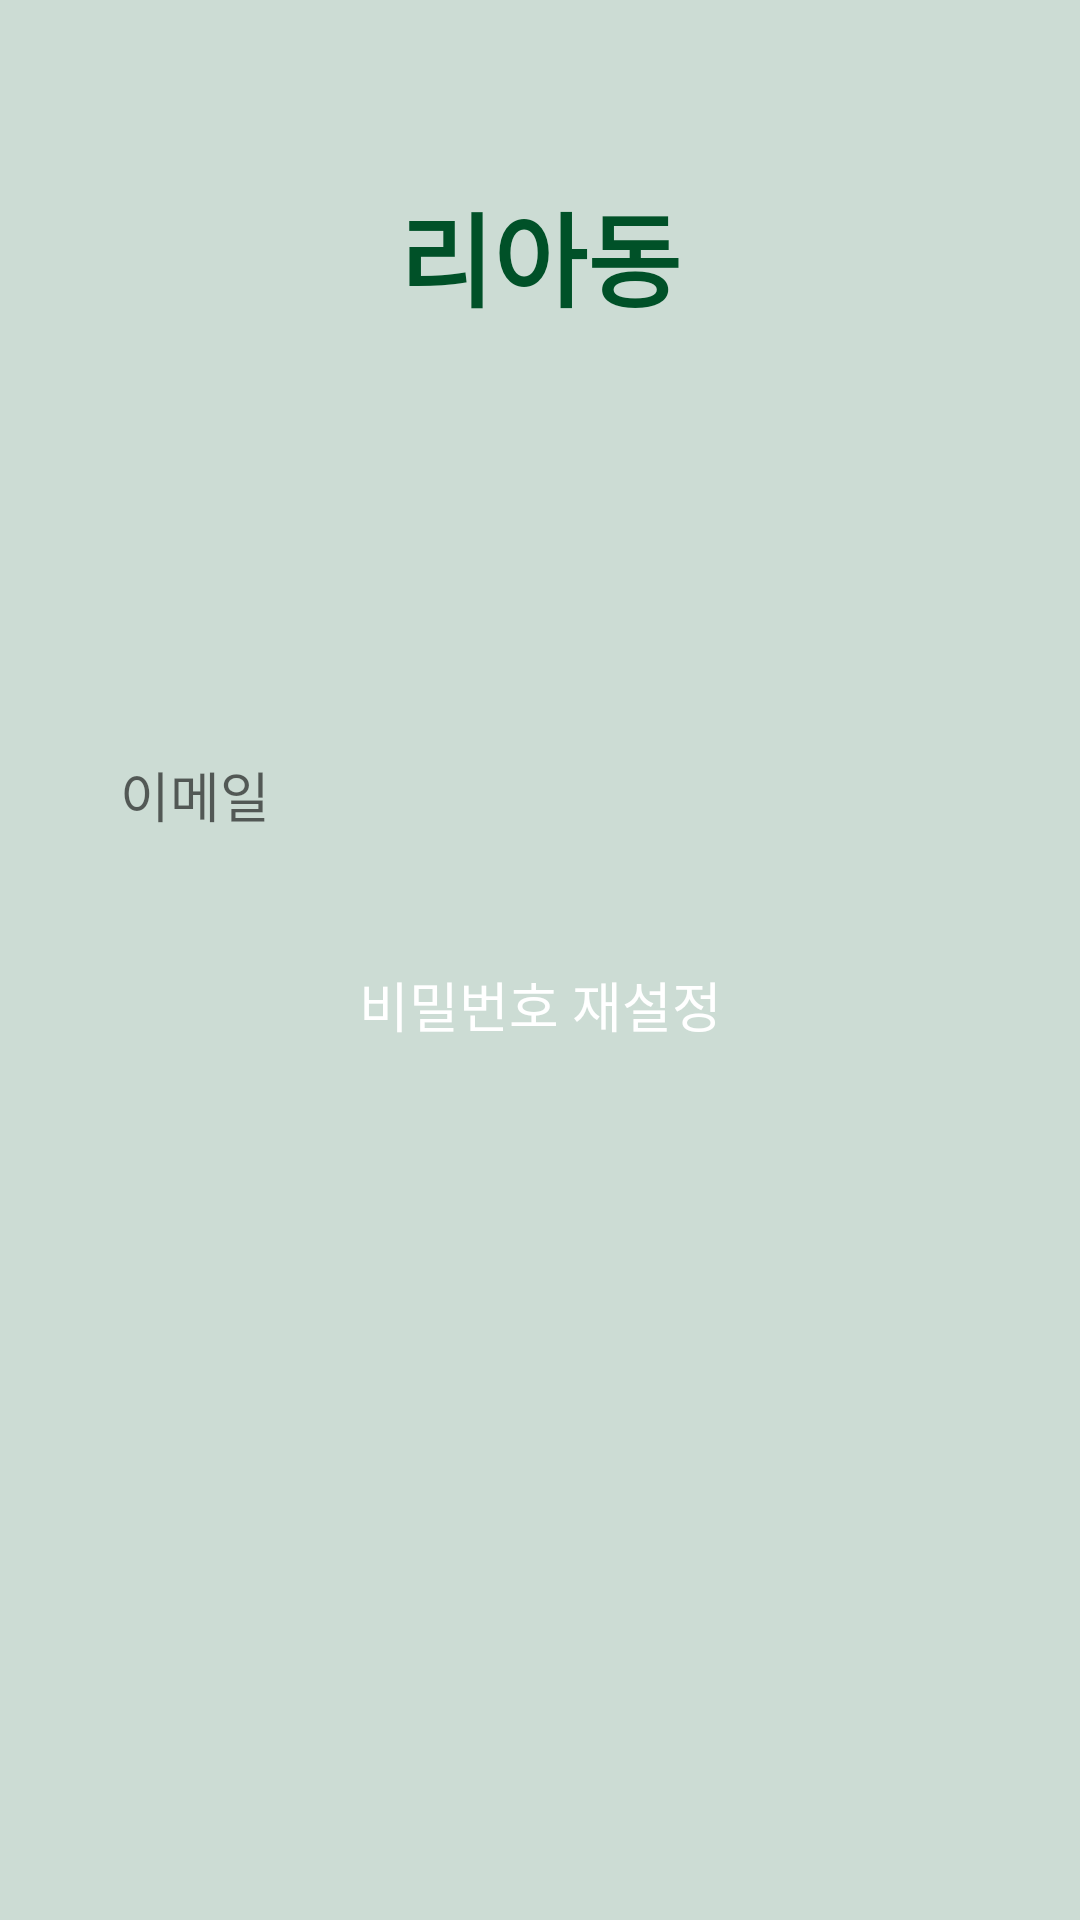

Android layout source for this screen:
<!-- AndroidManifest.xml: application theme Theme.ClubApplication -->
<!-- res/layout/activity_reset_password.xml -->
<?xml version="1.0" encoding="utf-8"?>
<LinearLayout xmlns:android="http://schemas.android.com/apk/res/android"
    xmlns:app="http://schemas.android.com/apk/res-auto"
    xmlns:tools="http://schemas.android.com/tools"
    android:layout_width="match_parent"
    android:layout_height="match_parent"
    android:background="@color/yellow_green"
    android:gravity="center"
    android:orientation="vertical"
    tools:context=".ResetPasswordActivity">

    <TextView
        android:layout_width="match_parent"
        android:layout_height="wrap_content"
        android:layout_marginTop="-200dp"
        android:layout_marginBottom="130dp"
        android:gravity="center"
        android:text="리아동"
        android:textColor="#005128"
        android:textSize="34sp"
        android:textStyle="bold" />

    <EditText
        android:id="@+id/emailEdit"
        android:layout_width="300dp"
        android:layout_height="50dp"
        android:background="@drawable/edit_background"
        android:ems="10"
        android:hint="이메일"
        android:inputType="textEmailAddress"
        android:paddingHorizontal="10dp" />

    <android.widget.Button
        android:id="@+id/resetPasswdBtn"
        android:layout_width="300dp"
        android:layout_height="50dp"
        android:layout_marginTop="20dp"
        android:background="@drawable/btn_background"
        android:text="비밀번호 재설정"
        android:textColor="#FFFFFF"
        android:textSize="18sp" />
</LinearLayout>
<!-- resources referenced by this layout -->
<resources>
  <color name="yellow_green">#CCDCD4</color>
  <style name="Theme.ClubApplication" parent="Theme.MaterialComponents.DayNight.DarkActionBar">
          
          <item name="colorPrimary">@color/purple_500</item>
          <item name="colorPrimaryVariant">@color/purple_700</item>
          <item name="colorOnPrimary">@color/white</item>
          
          <item name="colorSecondary">@color/teal_200</item>
          <item name="colorSecondaryVariant">@color/teal_700</item>
          <item name="colorOnSecondary">@color/black</item>
          
          <item name="android:statusBarColor">?attr/colorPrimaryVariant</item>
          
  
          <item name="windowNoTitle">true</item>
          <item name="android:windowFullscreen">true</item>
      </style>
  <color name="purple_500">#FF6200EE</color>
  <color name="purple_700">#FF3700B3</color>
  <color name="white">#FFFFFFFF</color>
  <color name="teal_200">#FF03DAC5</color>
  <color name="teal_700">#FF018786</color>
  <color name="black">#FF000000</color>
</resources>
